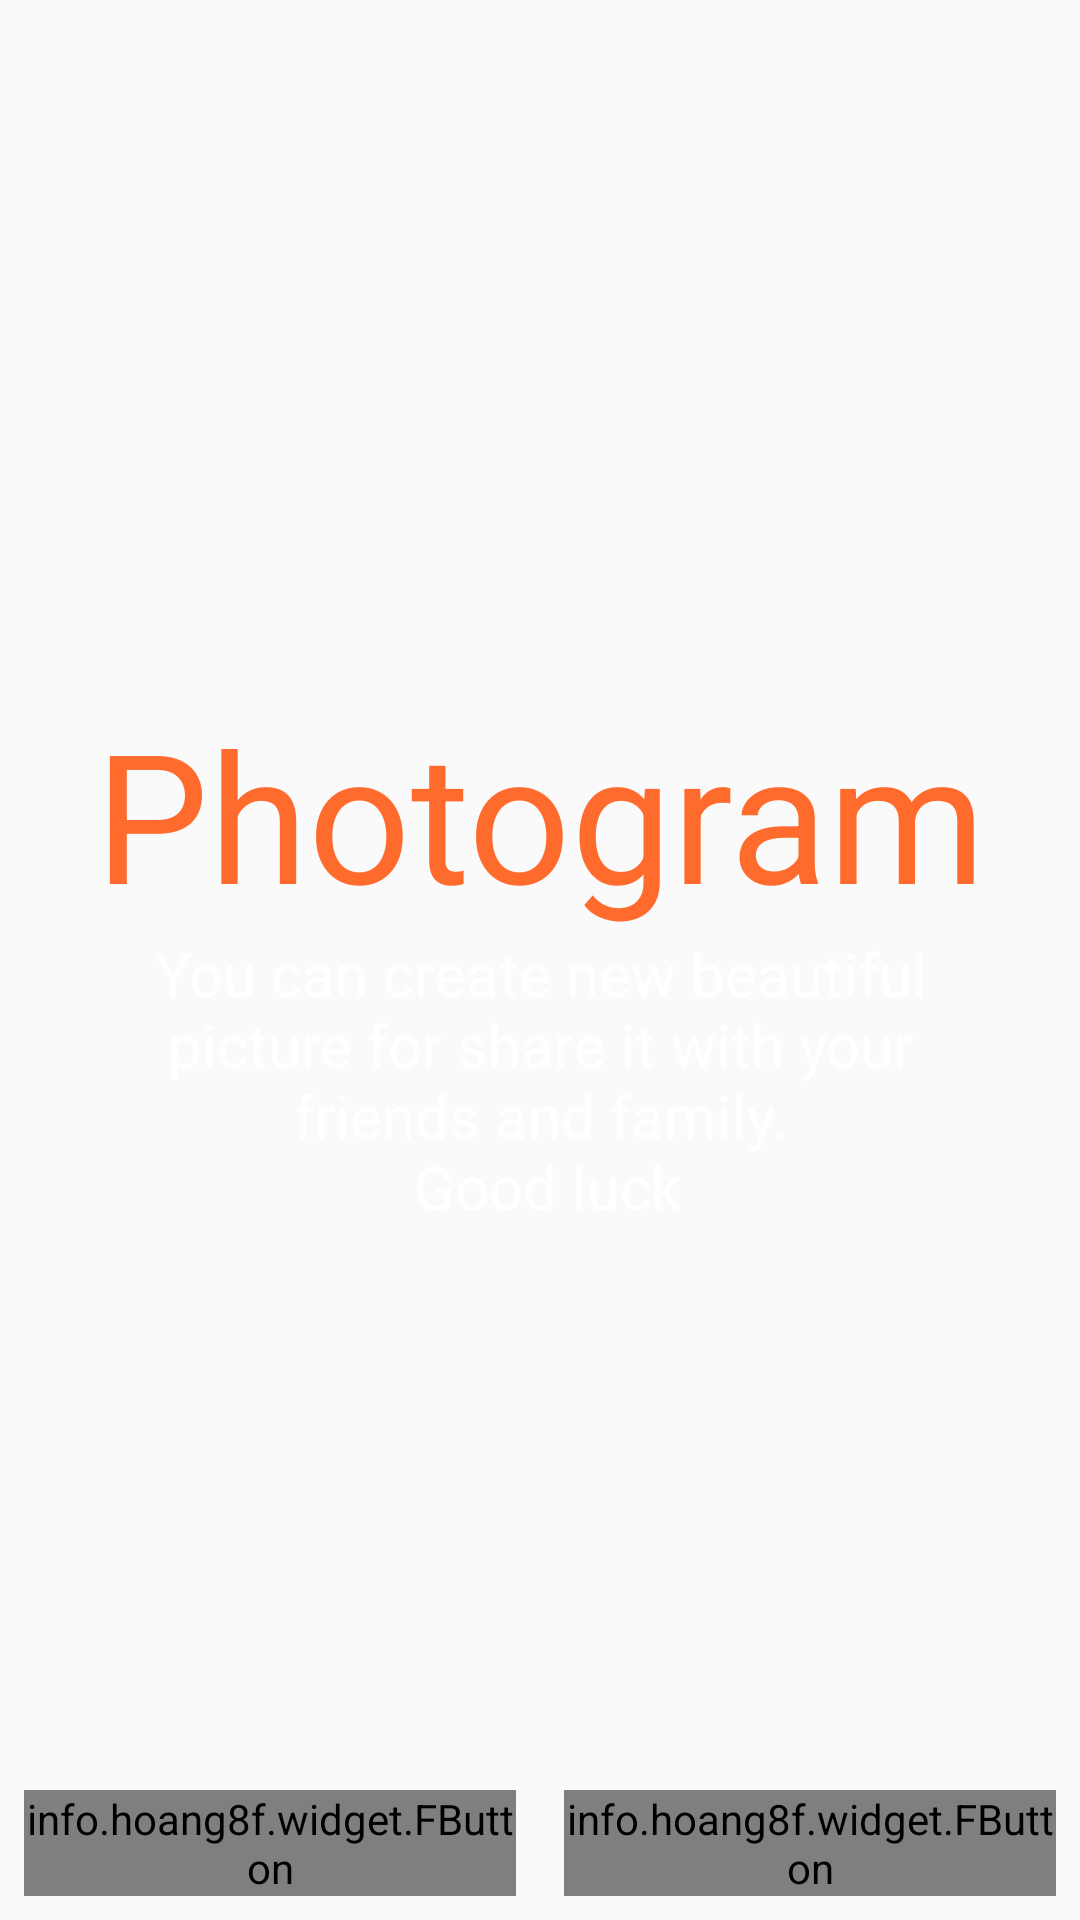

The Android layout XML behind this screen, and the referenced resources:
<!-- AndroidManifest.xml: activity theme AppTheme.NoActionBar -->
<!-- res/layout/activity_start.xml -->
<?xml version="1.0" encoding="utf-8"?>
<RelativeLayout
    xmlns:android="http://schemas.android.com/apk/res/android"
    xmlns:app="http://schemas.android.com/apk/res-auto"
    xmlns:tools="http://schemas.android.com/tools"
    android:layout_width="match_parent"
    android:layout_height="match_parent"
    android:background="@drawable/background"
    tools:context=".StartActivity">

    <LinearLayout
        android:layout_width="match_parent"
        android:layout_height="wrap_content"
        android:orientation="vertical"
        android:layout_centerInParent="true">

        <RelativeLayout
            android:layout_width="match_parent"
            android:layout_height="wrap_content">

            <TextView
                android:id="@+id/title"
                android:layout_width="350dp"
                android:layout_height="wrap_content"
                android:gravity="center"
                android:layout_alignParentTop="true"
                android:layout_centerHorizontal="true"
                android:text="Photogram"
                android:textColor="@color/colorPrimary"
                android:textSize="60sp"
                />

        </RelativeLayout>

        <RelativeLayout
            android:layout_width="match_parent"
            android:layout_height="wrap_content">

            <TextView
                android:id="@+id/txtslogan"
                android:layout_width="300dp"
                android:layout_height="wrap_content"
                android:text="@string/slogan"
                android:textSize="20sp"
                android:textColor="#ffffff"
                android:gravity="center"
                android:layout_centerInParent="true"
                android:layout_marginStart="4dp"/>

        </RelativeLayout>

    </LinearLayout>

    <LinearLayout
        android:layout_width="match_parent"
        android:layout_height="wrap_content"
        android:orientation="horizontal"
        android:layout_alignParentBottom="true"
        android:layout_centerHorizontal="true"
        android:weightSum="2">

        <info.hoang8f.widget.FButton
            android:id="@+id/btn_designer"
            android:text="designer"
            android:textColor="@color/colorPrimary"
            android:layout_width="0dp"
            android:layout_height="wrap_content"
            android:layout_weight="1"
            android:layout_margin="8dp"
            app:fButtonColor="@android:color/white"
            app:shadowColor="@color/colorPrimary"
            app:shadowEnabled="true"
            app:shadowHeight="5dp"
            app:cornerRadius="4dp"
            />

        <info.hoang8f.widget.FButton
            android:id="@+id/btn_browser"
            android:text="Browser"
            android:textColor="@android:color/white"
            android:layout_width="0dp"
            android:layout_height="wrap_content"
            android:layout_weight="1"
            android:layout_margin="8dp"
            app:fButtonColor="@color/colorPrimary"
            app:shadowColor="@android:color/white"
            app:shadowEnabled="true"
            app:shadowHeight="5dp"
            app:cornerRadius="4dp"
            />

    </LinearLayout>

</RelativeLayout>
<!-- resources referenced by this layout -->
<resources>
  <color name="colorPrimary">#FE6B2D</color>
  <string name="slogan">You can create new beautiful picture for share it with your friends and family.\n Good luck</string>
  <style name="AppTheme.NoActionBar">
          <item name="windowActionBar">false</item>
          <item name="windowNoTitle">true</item>
      </style>
</resources>
